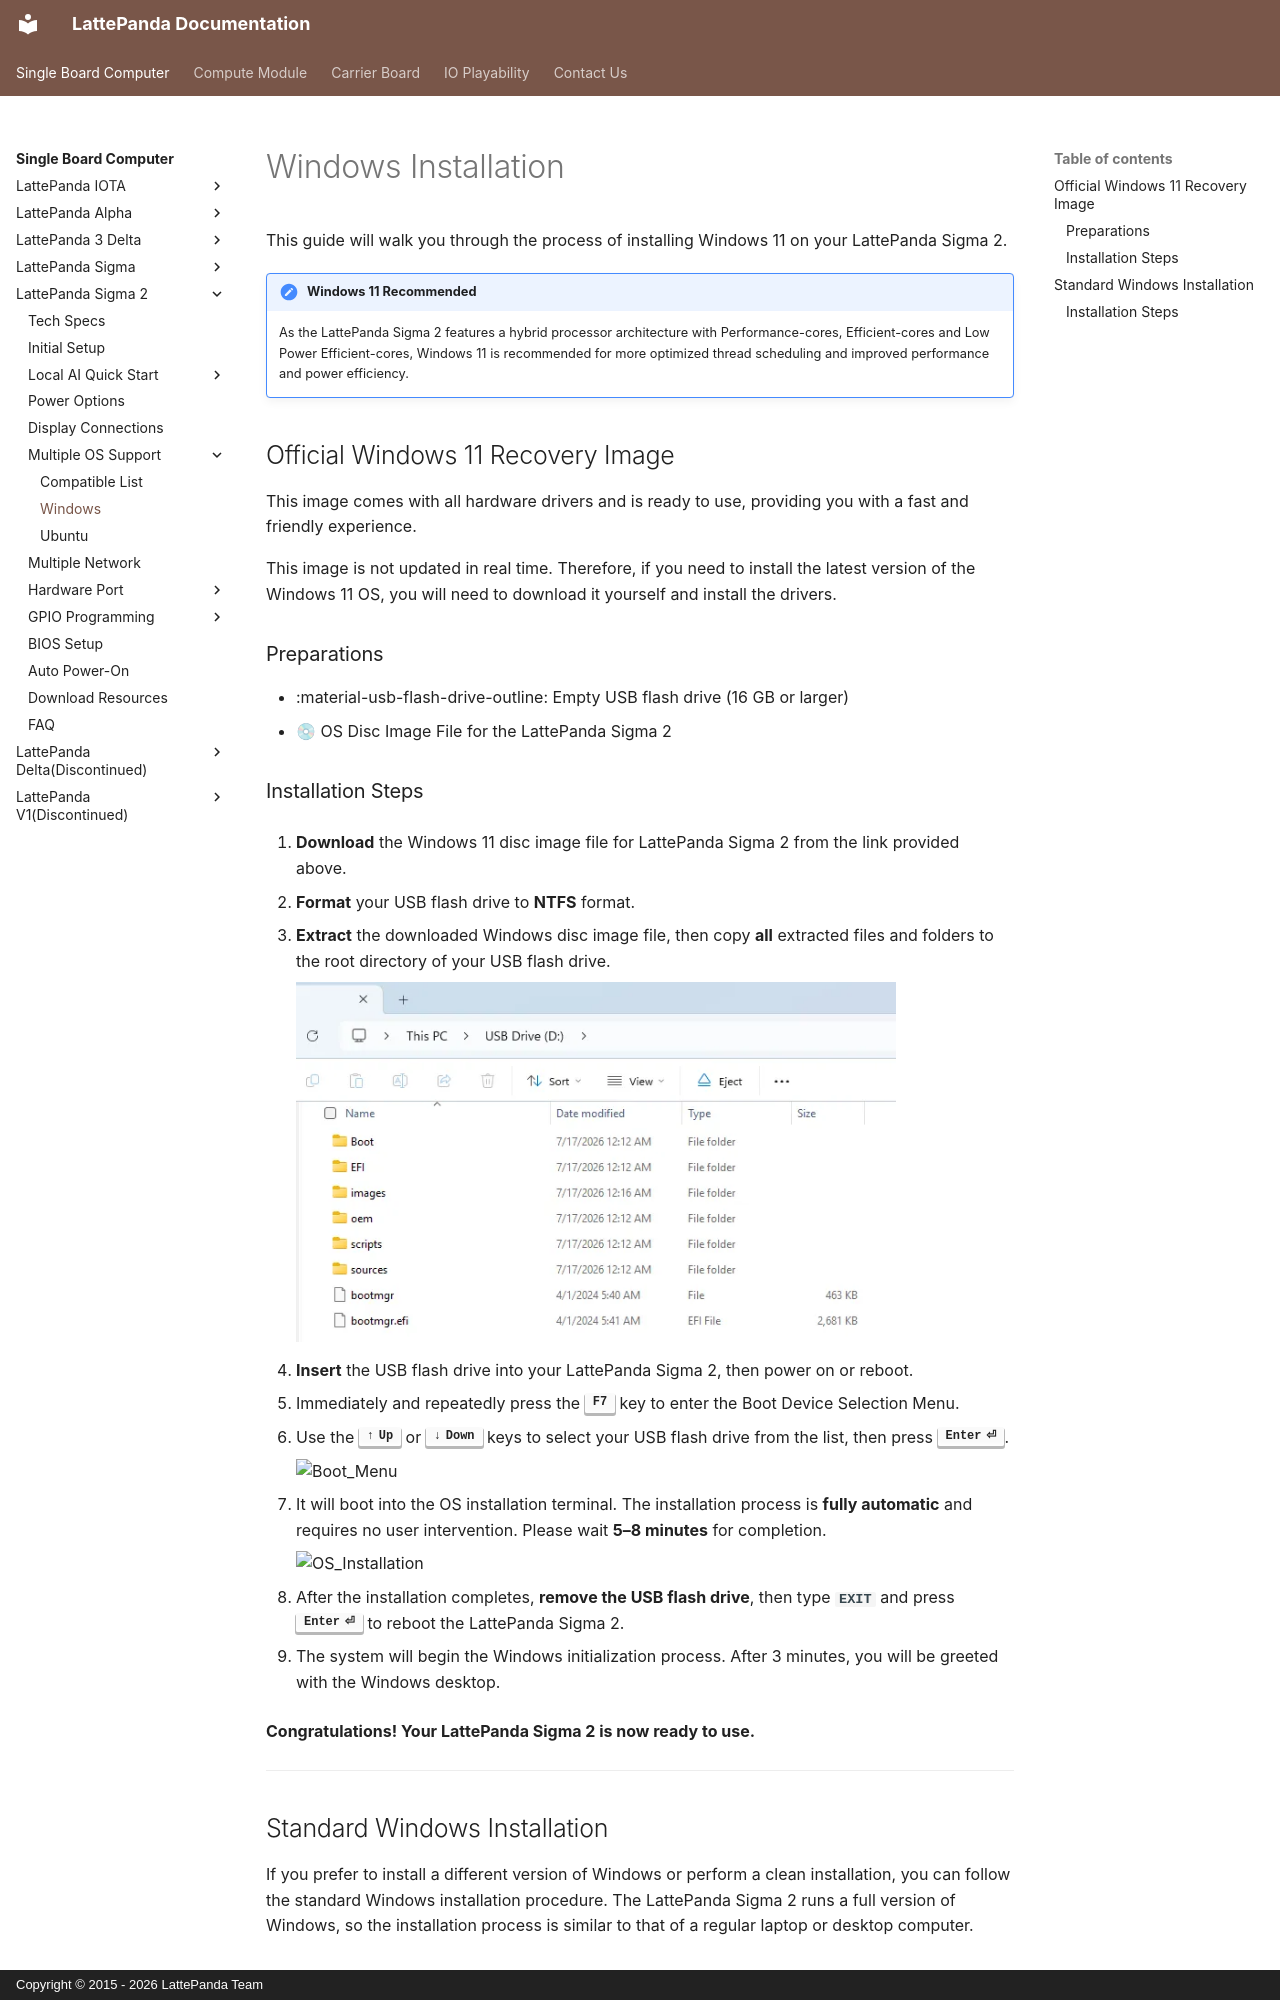

repository: LattePandaTeam/Docs · page: content/sigma2_edition/os_windows/index.html · generator: mkdocs · copyright: Copyright © 2015 - 2026 LattePanda Team

# Windows Installation

This guide will walk you through the process of installing Windows 11 on your LattePanda Sigma 2.

!!! note "Windows 11 Recommended"

    As the LattePanda Sigma 2 features a hybrid processor architecture with Performance-cores, Efficient-cores and Low Power Efficient-cores, Windows 11 is recommended for more optimized thread scheduling and improved performance and power efficiency.

## Official Windows 11 Recovery Image

This image comes with all hardware drivers and is ready to use, providing you with a fast and friendly experience.

This image is not updated in real time. Therefore, if you need to install the latest version of the Windows 11 OS, you will need to download it yourself and install the drivers.

### Preparations

* :material-usb-flash-drive-outline: Empty USB flash drive (16 GB or larger)
* 💿 OS Disc Image File for the LattePanda Sigma 2

### Installation Steps

1. **Download** the Windows 11 disc image file for LattePanda Sigma 2 from the link provided above.

2. **Format** your USB flash drive to **NTFS** format.

3. **Extract** the downloaded Windows disc image file, then copy **all** extracted files and folders to the root directory of your USB flash drive.

    ![file_in_usb_boot_drive](../../assets/images/Sigma2/file_in_usb_boot_drive.webp){width="600"}

4. **Insert** the USB flash drive into your LattePanda Sigma 2, then power on or reboot.

5. Immediately and repeatedly press the **++f7++** key to enter the Boot Device Selection Menu.

6. Use the **++arrow-up++** or **++arrow-down++** keys to select your USB flash drive from the list, then press **++enter++**.

    ![Boot_Menu](../../assets/images/LattePanda%203%20Delta/USB_Boot_device_3Delta.webp)

7. It will boot into the OS installation terminal. The installation process is **fully automatic** and requires no user intervention. Please wait **5–8 minutes** for completion.

    ![OS_Installation](../../assets/images/LattePanda%203%20Delta/OS_Installation_Desktop_3Delta.webp)

8. After the installation completes, **remove the USB flash drive**, then type **`EXIT`** and press **++enter++** to reboot the LattePanda Sigma 2.

9. The system will begin the Windows initialization process. After 3 minutes, you will be greeted with the Windows desktop.

**Congratulations! Your LattePanda Sigma 2 is now ready to use.**

------

## Standard Windows Installation

If you prefer to install a different version of Windows or perform a clean installation, you can follow the standard Windows installation procedure. The LattePanda Sigma 2 runs a full version of Windows, so the installation process is similar to that of a regular laptop or desktop computer.
